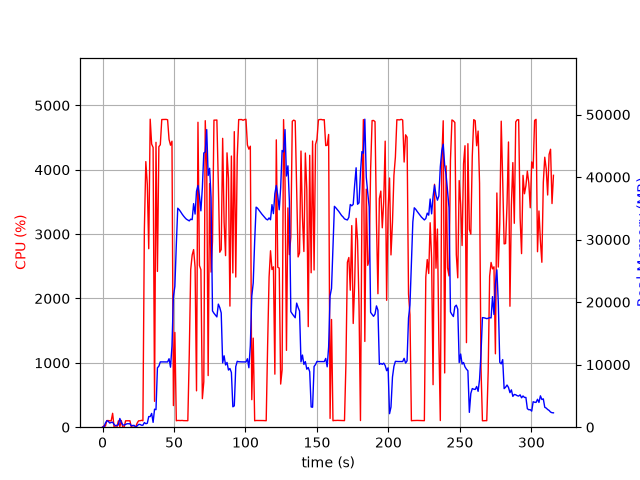

Data behind this chart, as committed beside it:
elapsed_time, nproc, cpu, mem_real, mem_virtual
4.601478576660156e-05, 1, 0.0, 7.918, 3185
1.006, 2, 23.8, 53.57, 237.7
2.013, 5, 17.9, 673.1, 2868
3.021, 6, 103.2, 1031, 3660
4.03, 5, 103.2, 936, 3286
5.038, 3, 99.3, 665.9, 2379
6.045, 3, 98.3, 753.9, 2491
7.052, 4, 216.0, 794.8, 3213
8.062, 4, 3.0, 453.2, 2253
9.069, 3, 1.0, 222, 1789
10.08, 3, 1.0, 310.2, 1887
11.09, 3, 99.2, 387.1, 1953
12.09, 10, 5.9, 1397, 5026
13.1, 5, 104.1, 779.5, 3028
14.11, 4, 2.0, 357.7, 2244
15.12, 3, 1.0, 338.5, 2011
16.13, 3, 99.3, 449.2, 2183
17.14, 3, 100.1, 551.9, 2331
18.15, 3, 100.0, 551.9, 2331
19.15, 3, 100.0, 551.9, 2331
20.16, 3, 0.0, 213.9, 1910
21.18, 3, 1.0, 278.5, 1958
22.19, 3, 0.0, 284.9, 1926
23.2, 2, 4.0, 19.78, 119.7
24.21, 1, 63.3, 200.1, 1080
25.22, 1, 99.1, 440.3, 1528
26.22, 1, 100.1, 440.3, 1528
27.23, 1, 106.9, 316, 5531
28.25, 1, 99.9, 316, 5531
29.26, 1, 3069, 742.3, 5531
30.28, 1, 4126, 559.7, 5531
31.31, 1, 3776, 629.5, 6095
32.31, 1, 2773, 1700, 7383
33.33, 1, 4785, 1698, 7383
34.35, 1, 4398, 2204, 7383
35.37, 1, 4346, 772.3, 7383
36.38, 1, 401.9, 2881, 7967
37.39, 1, 4426, 2806, 7967
38.4, 1, 2420, 9502, 21349
39.41, 1, 4358, 9763, 21349
40.41, 1, 4389, 10444, 21349
41.43, 1, 4780, 10440, 21349
42.45, 1, 4780, 10440, 21349
43.47, 1, 4782, 10440, 21349
44.49, 1, 4782, 10440, 21349
45.51, 1, 4776, 10437, 21349
46.53, 1, 4471, 10950, 21349
47.55, 1, 4381, 9600, 21349
48.57, 1, 4444, 12972, 36476
49.58, 1, 336.0, 20942, 36476
50.6, 1, 1472, 22518, 56956
51.6, 1, 100.2, 29134, 56956
52.61, 1, 105.1, 35022, 56956
53.62, 1, 104.2, 34779, 56956
54.63, 1, 103.2, 34453, 56956
55.64, 1, 105.1, 34093, 56956
56.64, 1, 102.1, 33779, 56956
57.65, 1, 101.2, 33502, 56956
58.66, 1, 101.3, 33266, 56956
59.67, 1, 101.3, 33126, 56956
... 252 more rows
